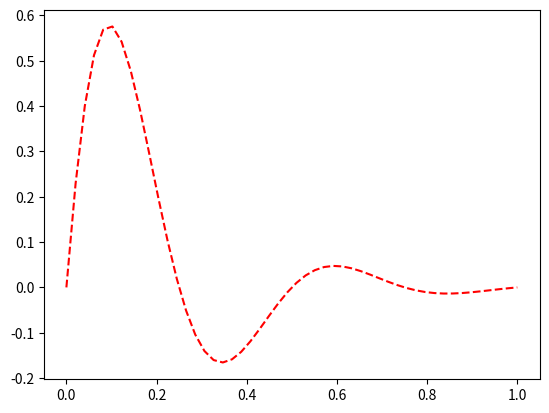

This chart was generated by the following Python code:
#!/usr/bin/env python
# -*- coding: utf-8 -*-

"""
@version: 
[redacted]
@file: test_pyplot.py
@time: 2016/10/16 13:52
"""

import numpy as np
import matplotlib.pyplot as plt


x = np.linspace(0, 1)
y = np.sin(4 * np.pi * x) * np.exp(-5 * x)
plt.plot(x, y, 'r--')
plt.show()
